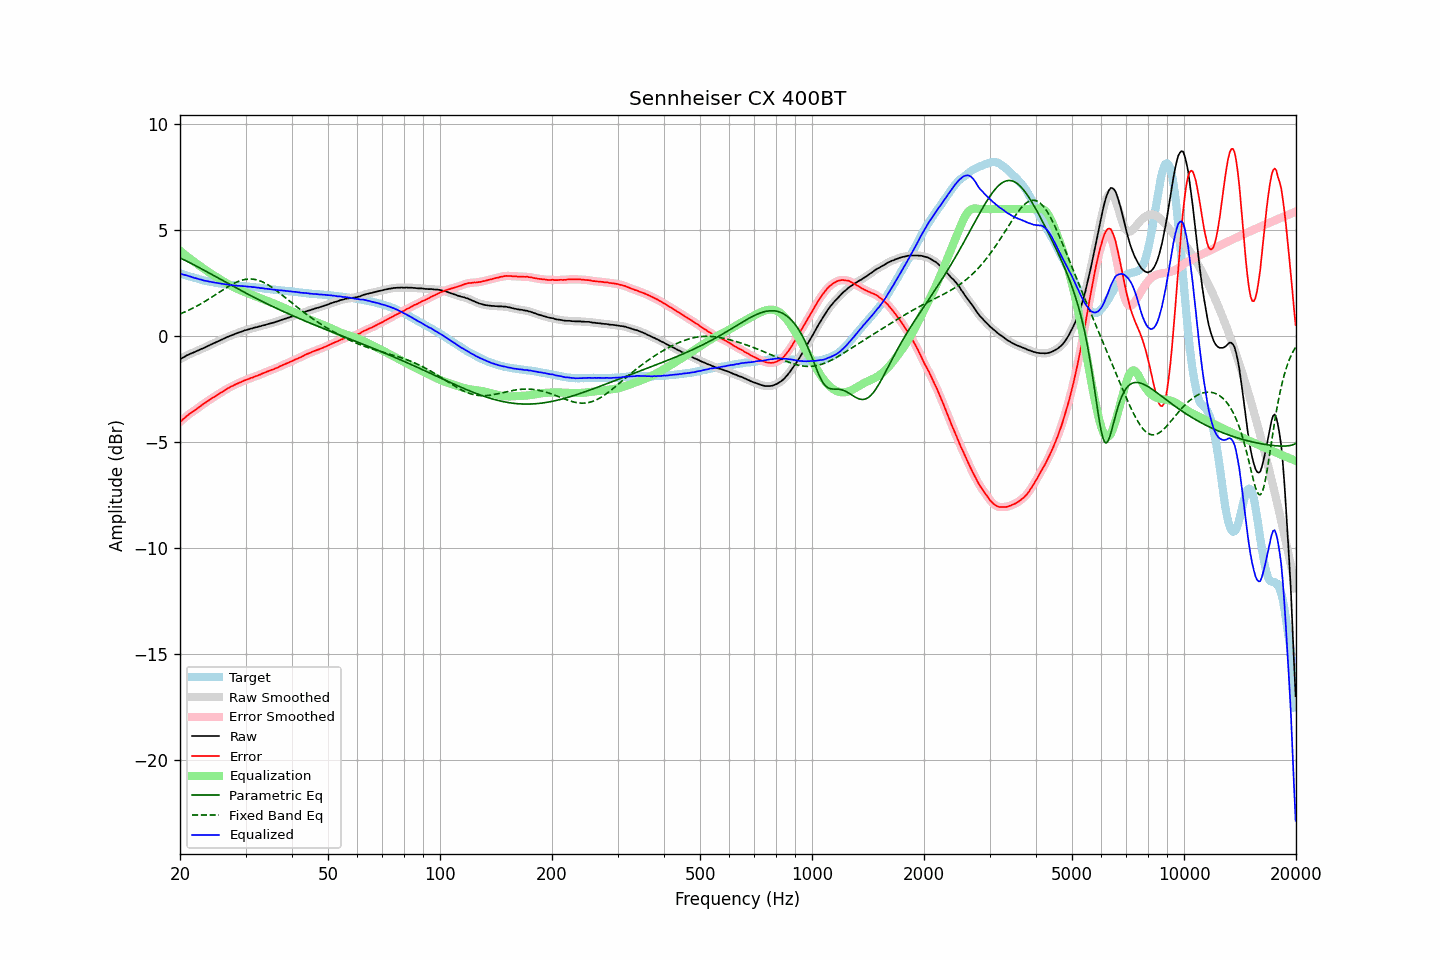

The data file committed next to this chart (first rows):
frequency, raw, error, smoothed, error_smoothed, equalization, parametric_eq, fixed_band_eq, equalized_raw, equalized_smoothed, target
20.00, -1.08, -4.04, -1.08, -4.04, 4.04, 3.70, 1.05, 2.96, 2.96, 2.96
20.20, -1.04, -3.98, -1.04, -3.98, 3.97, 3.66, 1.08, 2.93, 2.93, 2.94
20.40, -1.00, -3.91, -1.00, -3.91, 3.91, 3.62, 1.11, 2.91, 2.91, 2.91
20.61, -0.96, -3.85, -0.96, -3.85, 3.85, 3.59, 1.15, 2.89, 2.89, 2.89
20.81, -0.91, -3.78, -0.92, -3.78, 3.79, 3.55, 1.18, 2.88, 2.87, 2.87
21.02, -0.88, -3.72, -0.88, -3.72, 3.73, 3.51, 1.22, 2.85, 2.85, 2.84
21.23, -0.84, -3.66, -0.84, -3.66, 3.67, 3.47, 1.25, 2.83, 2.83, 2.82
21.44, -0.81, -3.61, -0.81, -3.61, 3.61, 3.44, 1.29, 2.80, 2.80, 2.80
21.66, -0.78, -3.56, -0.78, -3.56, 3.55, 3.40, 1.33, 2.77, 2.78, 2.78
21.87, -0.75, -3.51, -0.75, -3.51, 3.50, 3.36, 1.36, 2.75, 2.75, 2.76
22.09, -0.71, -3.45, -0.71, -3.45, 3.45, 3.32, 1.40, 2.74, 2.73, 2.74
22.31, -0.68, -3.40, -0.68, -3.39, 3.39, 3.28, 1.45, 2.71, 2.71, 2.72
22.54, -0.65, -3.34, -0.65, -3.34, 3.34, 3.24, 1.49, 2.69, 2.69, 2.69
22.76, -0.61, -3.28, -0.61, -3.28, 3.28, 3.19, 1.53, 2.67, 2.67, 2.67
22.99, -0.58, -3.23, -0.58, -3.23, 3.23, 3.15, 1.58, 2.65, 2.65, 2.65
23.22, -0.55, -3.18, -0.55, -3.17, 3.18, 3.11, 1.62, 2.63, 2.63, 2.63
23.45, -0.51, -3.13, -0.51, -3.12, 3.12, 3.07, 1.67, 2.61, 2.61, 2.62
23.69, -0.47, -3.07, -0.47, -3.07, 3.07, 3.03, 1.71, 2.60, 2.60, 2.60
23.92, -0.44, -3.02, -0.44, -3.02, 3.02, 2.99, 1.76, 2.58, 2.58, 2.59
24.16, -0.40, -2.96, -0.40, -2.97, 2.97, 2.95, 1.81, 2.57, 2.57, 2.56
24.40, -0.37, -2.92, -0.37, -2.92, 2.92, 2.90, 1.86, 2.55, 2.55, 2.55
24.65, -0.33, -2.87, -0.33, -2.87, 2.87, 2.86, 1.91, 2.54, 2.54, 2.54
24.89, -0.30, -2.82, -0.30, -2.82, 2.83, 2.82, 1.96, 2.53, 2.53, 2.52
25.14, -0.26, -2.77, -0.26, -2.78, 2.78, 2.78, 2.01, 2.52, 2.52, 2.51
25.39, -0.23, -2.73, -0.23, -2.73, 2.73, 2.74, 2.06, 2.50, 2.50, 2.50
25.65, -0.19, -2.68, -0.19, -2.68, 2.68, 2.69, 2.11, 2.49, 2.49, 2.49
25.91, -0.16, -2.64, -0.16, -2.64, 2.63, 2.65, 2.16, 2.47, 2.48, 2.48
26.16, -0.12, -2.59, -0.12, -2.59, 2.59, 2.61, 2.20, 2.47, 2.47, 2.47
26.43, -0.09, -2.54, -0.09, -2.54, 2.54, 2.57, 2.25, 2.45, 2.45, 2.45
26.69, -0.05, -2.49, -0.05, -2.49, 2.50, 2.53, 2.30, 2.45, 2.44, 2.44
26.96, -0.02, -2.45, -0.02, -2.45, 2.45, 2.48, 2.35, 2.43, 2.43, 2.43
27.23, 0.01, -2.41, 0.01, -2.41, 2.41, 2.44, 2.39, 2.42, 2.42, 2.42
27.50, 0.04, -2.37, 0.04, -2.37, 2.37, 2.40, 2.43, 2.41, 2.41, 2.41
27.77, 0.07, -2.34, 0.07, -2.33, 2.33, 2.36, 2.47, 2.40, 2.40, 2.41
28.05, 0.10, -2.30, 0.10, -2.30, 2.29, 2.32, 2.51, 2.39, 2.39, 2.40
28.33, 0.13, -2.26, 0.13, -2.26, 2.26, 2.28, 2.55, 2.39, 2.39, 2.39
28.62, 0.16, -2.23, 0.16, -2.22, 2.22, 2.24, 2.58, 2.38, 2.38, 2.38
28.90, 0.19, -2.18, 0.19, -2.19, 2.19, 2.20, 2.61, 2.38, 2.38, 2.37
29.19, 0.21, -2.16, 0.21, -2.16, 2.16, 2.15, 2.63, 2.37, 2.37, 2.37
29.48, 0.24, -2.12, 0.24, -2.12, 2.12, 2.11, 2.66, 2.36, 2.37, 2.36
29.78, 0.27, -2.09, 0.27, -2.09, 2.09, 2.07, 2.67, 2.36, 2.36, 2.36
30.08, 0.29, -2.06, 0.29, -2.06, 2.06, 2.03, 2.69, 2.35, 2.35, 2.35
30.38, 0.31, -2.04, 0.31, -2.03, 2.03, 1.99, 2.70, 2.34, 2.35, 2.35
30.68, 0.33, -2.01, 0.33, -2.01, 2.00, 1.95, 2.70, 2.33, 2.34, 2.34
30.99, 0.36, -1.97, 0.35, -1.98, 1.98, 1.92, 2.70, 2.34, 2.33, 2.33
31.30, 0.37, -1.96, 0.38, -1.94, 1.95, 1.88, 2.70, 2.32, 2.32, 2.33
31.61, 0.40, -1.91, 0.40, -1.92, 1.92, 1.84, 2.69, 2.32, 2.32, 2.31
31.93, 0.42, -1.88, 0.42, -1.89, 1.89, 1.80, 2.67, 2.31, 2.31, 2.30
32.24, 0.43, -1.87, 0.44, -1.86, 1.86, 1.76, 2.66, 2.29, 2.30, 2.30
32.57, 0.46, -1.83, 0.45, -1.84, 1.83, 1.72, 2.63, 2.29, 2.29, 2.29
32.89, 0.47, -1.81, 0.48, -1.80, 1.80, 1.68, 2.61, 2.27, 2.28, 2.28
33.22, 0.50, -1.77, 0.50, -1.77, 1.77, 1.65, 2.57, 2.27, 2.27, 2.27
33.55, 0.52, -1.74, 0.52, -1.74, 1.74, 1.61, 2.54, 2.26, 2.26, 2.26
33.89, 0.53, -1.71, 0.54, -1.71, 1.71, 1.57, 2.50, 2.24, 2.25, 2.24
34.23, 0.56, -1.67, 0.56, -1.68, 1.68, 1.53, 2.46, 2.24, 2.24, 2.23
34.57, 0.58, -1.65, 0.58, -1.65, 1.65, 1.50, 2.41, 2.23, 2.23, 2.23
34.92, 0.60, -1.62, 0.60, -1.62, 1.62, 1.46, 2.37, 2.22, 2.22, 2.22
35.27, 0.62, -1.59, 0.62, -1.59, 1.59, 1.43, 2.32, 2.21, 2.21, 2.21
35.62, 0.64, -1.56, 0.64, -1.56, 1.56, 1.39, 2.26, 2.20, 2.20, 2.20
35.97, 0.66, -1.53, 0.66, -1.53, 1.53, 1.35, 2.21, 2.19, 2.19, 2.19
... 635 more rows
